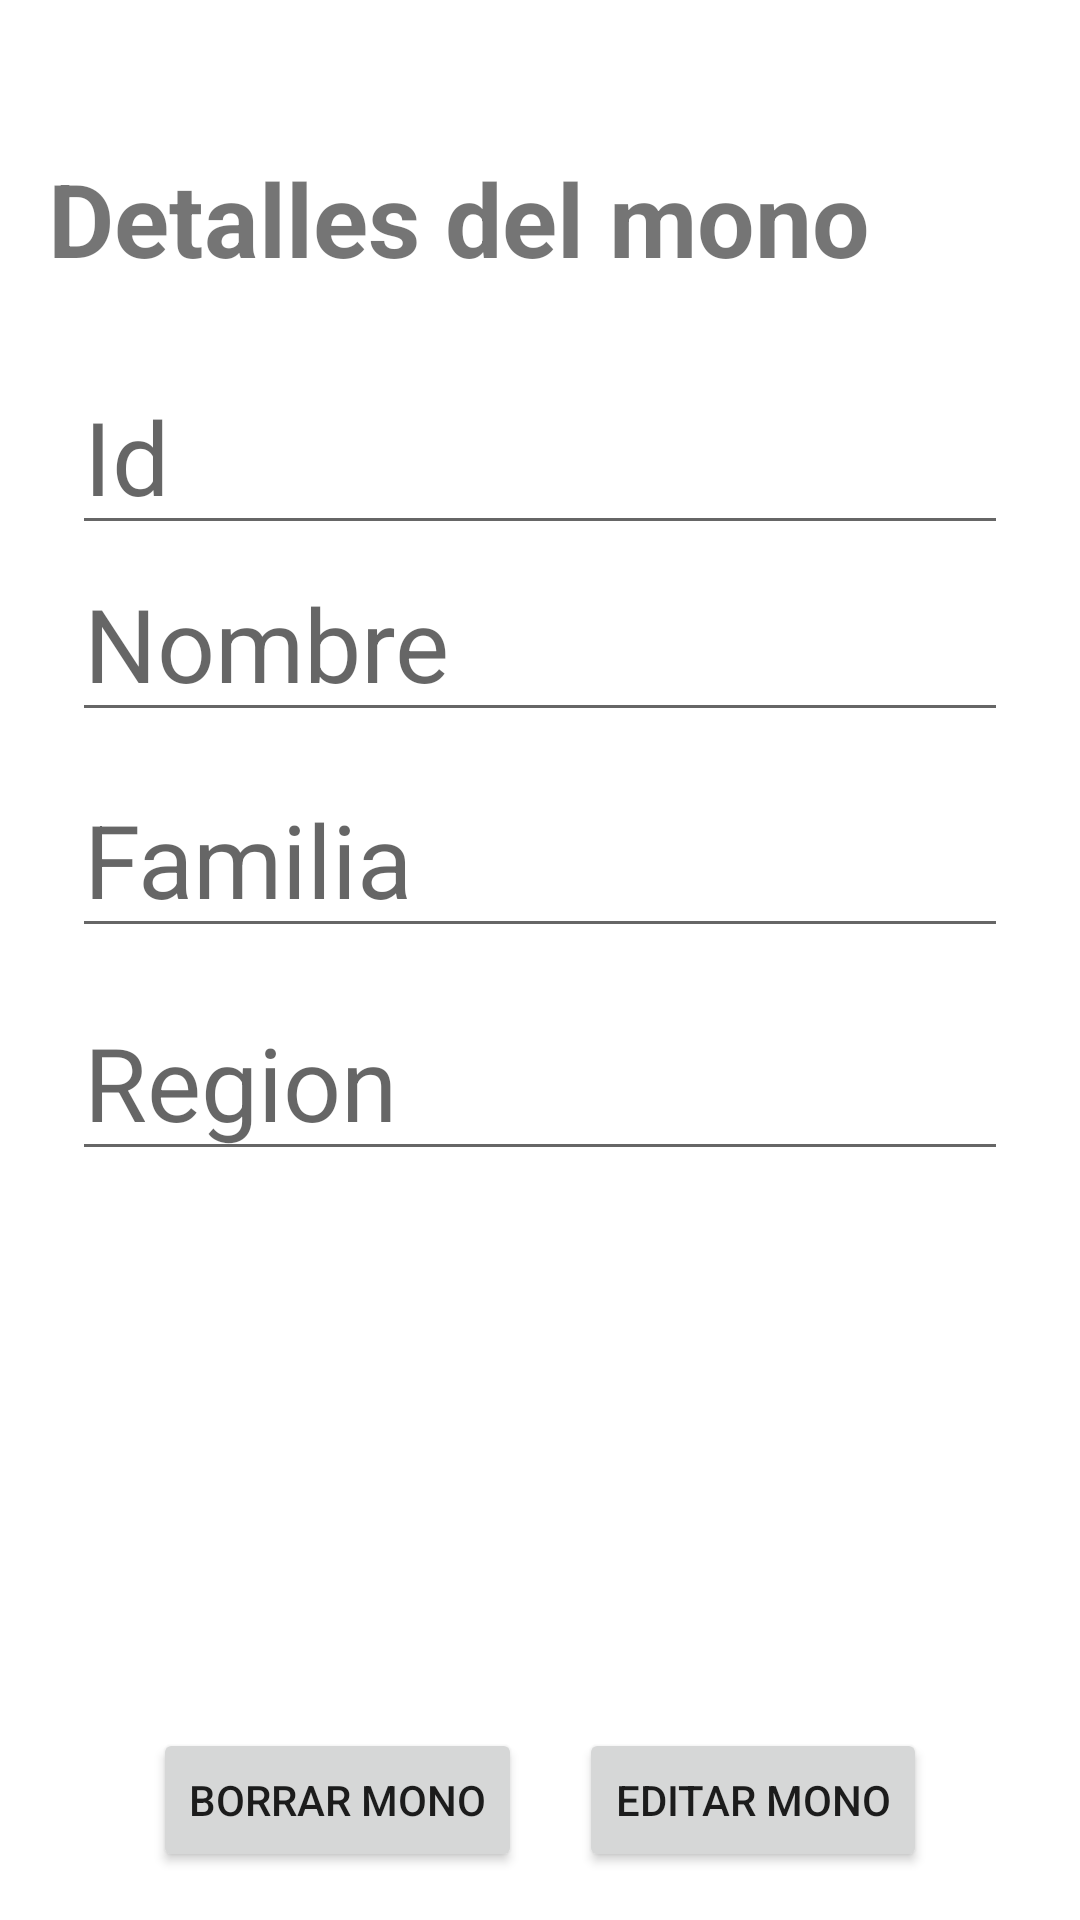

Write the Android layout XML for this screen, with the resource values it uses.
<!-- AndroidManifest.xml: application theme Theme.Monos -->
<!-- res/layout/activity_detalles_monos.xml -->
<?xml version="1.0" encoding="utf-8"?>
<androidx.constraintlayout.widget.ConstraintLayout xmlns:android="http://schemas.android.com/apk/res/android"
    xmlns:app="http://schemas.android.com/apk/res-auto"
    xmlns:tools="http://schemas.android.com/tools"
    android:layout_width="match_parent"
    android:layout_height="match_parent"
    tools:context=".DetallesMonosActivity">

    <EditText
        android:id="@+id/edt_detalles_region"
        android:layout_width="0dp"
        android:layout_height="wrap_content"
        android:layout_marginStart="24dp"
        android:layout_marginTop="12dp"
        android:layout_marginEnd="24dp"
        android:ems="10"
        android:hint="Region"
        android:inputType="textPersonName"
        android:textSize="34sp"
        app:layout_constraintEnd_toEndOf="parent"
        app:layout_constraintHorizontal_bias="1.0"
        app:layout_constraintStart_toStartOf="parent"
        app:layout_constraintTop_toBottomOf="@+id/edt_detalles_familia" />

    <EditText
        android:id="@+id/edt_detalles_familia"
        android:layout_width="0dp"
        android:layout_height="wrap_content"
        android:layout_marginStart="24dp"
        android:layout_marginTop="72dp"
        android:layout_marginEnd="24dp"
        android:ems="10"
        android:hint="Familia"
        android:inputType="textPersonName"
        android:textSize="34sp"
        app:layout_constraintEnd_toEndOf="parent"
        app:layout_constraintHorizontal_bias="1.0"
        app:layout_constraintStart_toStartOf="parent"
        app:layout_constraintTop_toBottomOf="@+id/edt_detalles_id" />

    <Button
        android:id="@+id/bt_detalles_remove_mono"
        android:layout_width="wrap_content"
        android:layout_height="wrap_content"
        android:layout_marginStart="32dp"
        android:layout_marginBottom="16dp"
        android:onClick="detalles_borrar_mono"
        android:text="Borrar mono"
        app:layout_constraintBottom_toBottomOf="parent"
        app:layout_constraintEnd_toStartOf="@+id/bt_detalles_editar_mono"
        app:layout_constraintStart_toStartOf="parent" />

    <TextView
        android:id="@+id/txt_detalles_mono_titulo"
        android:layout_width="0dp"
        android:layout_height="wrap_content"
        android:layout_marginStart="16dp"
        android:layout_marginTop="50dp"
        android:layout_marginEnd="16dp"
        android:text="Detalles del mono"
        android:textSize="34sp"
        android:textStyle="bold"
        app:layout_constraintEnd_toEndOf="parent"
        app:layout_constraintStart_toStartOf="parent"
        app:layout_constraintTop_toTopOf="parent" />

    <EditText
        android:id="@+id/edt_detalles_id"
        android:layout_width="0dp"
        android:layout_height="wrap_content"
        android:layout_marginStart="24dp"
        android:layout_marginTop="24dp"
        android:layout_marginEnd="24dp"
        android:ems="10"
        android:hint="Id"
        android:inputType="textPersonName"
        android:textSize="34sp"
        app:layout_constraintEnd_toEndOf="parent"
        app:layout_constraintHorizontal_bias="0.0"
        app:layout_constraintStart_toStartOf="parent"
        app:layout_constraintTop_toBottomOf="@+id/txt_detalles_mono_titulo" />

    <EditText
        android:id="@+id/edt_detalles_nombre"
        android:layout_width="0dp"
        android:layout_height="wrap_content"
        android:layout_marginStart="24dp"
        android:layout_marginEnd="24dp"
        android:ems="10"
        android:hint="Nombre"
        android:inputType="textPersonName"
        android:textSize="34sp"
        app:layout_constraintEnd_toEndOf="parent"
        app:layout_constraintHorizontal_bias="0.0"
        app:layout_constraintStart_toStartOf="parent"
        app:layout_constraintTop_toBottomOf="@+id/edt_detalles_id" />

    <Button
        android:id="@+id/bt_detalles_editar_mono"
        android:layout_width="wrap_content"
        android:layout_height="wrap_content"
        android:layout_marginEnd="32dp"
        android:layout_marginBottom="16dp"
        android:onClick="detalles_editar_mono"
        android:text="Editar mono"
        app:layout_constraintBottom_toBottomOf="parent"
        app:layout_constraintEnd_toEndOf="parent"
        app:layout_constraintStart_toEndOf="@+id/bt_detalles_remove_mono" />

    <ImageView
        android:id="@+id/img_detalles_foto_mono"
        android:layout_width="200dp"
        android:layout_height="200dp"
        android:layout_marginStart="114dp"
        android:layout_marginTop="420dp"
        android:layout_marginEnd="97dp"
        android:onClick="cambiar_imagen_detalles"
        app:layout_constraintEnd_toEndOf="parent"
        app:layout_constraintHorizontal_bias="0.0"
        app:layout_constraintStart_toStartOf="parent"
        app:layout_constraintTop_toTopOf="parent"
        app:srcCompat="@drawable/monologo" />
</androidx.constraintlayout.widget.ConstraintLayout>
<!-- resources referenced by this layout -->
<resources>
  <style name="Theme.Monos" parent="Theme.MaterialComponents.DayNight.DarkActionBar">
          
          <item name="colorPrimary">@color/purple_500</item>
          <item name="colorPrimaryVariant">@color/purple_700</item>
          <item name="colorOnPrimary">@color/white</item>
          
          <item name="colorSecondary">@color/teal_200</item>
          <item name="colorSecondaryVariant">@color/teal_700</item>
          <item name="colorOnSecondary">@color/black</item>
          
          <item name="android:statusBarColor" tools:targetApi="l">?attr/colorPrimaryVariant</item>
          
      </style>
  <!-- not gathered from this repository: default colours our renderer supplied (Android Studio template values) -->
  <color name="purple_500">#FF6200EE</color>
  <color name="purple_700">#FF3700B3</color>
  <color name="teal_200">#FF03DAC5</color>
  <color name="teal_700">#FF018786</color>
  <color name="black">#FF000000</color>
  <color name="white">#FFFFFFFF</color>
</resources>
